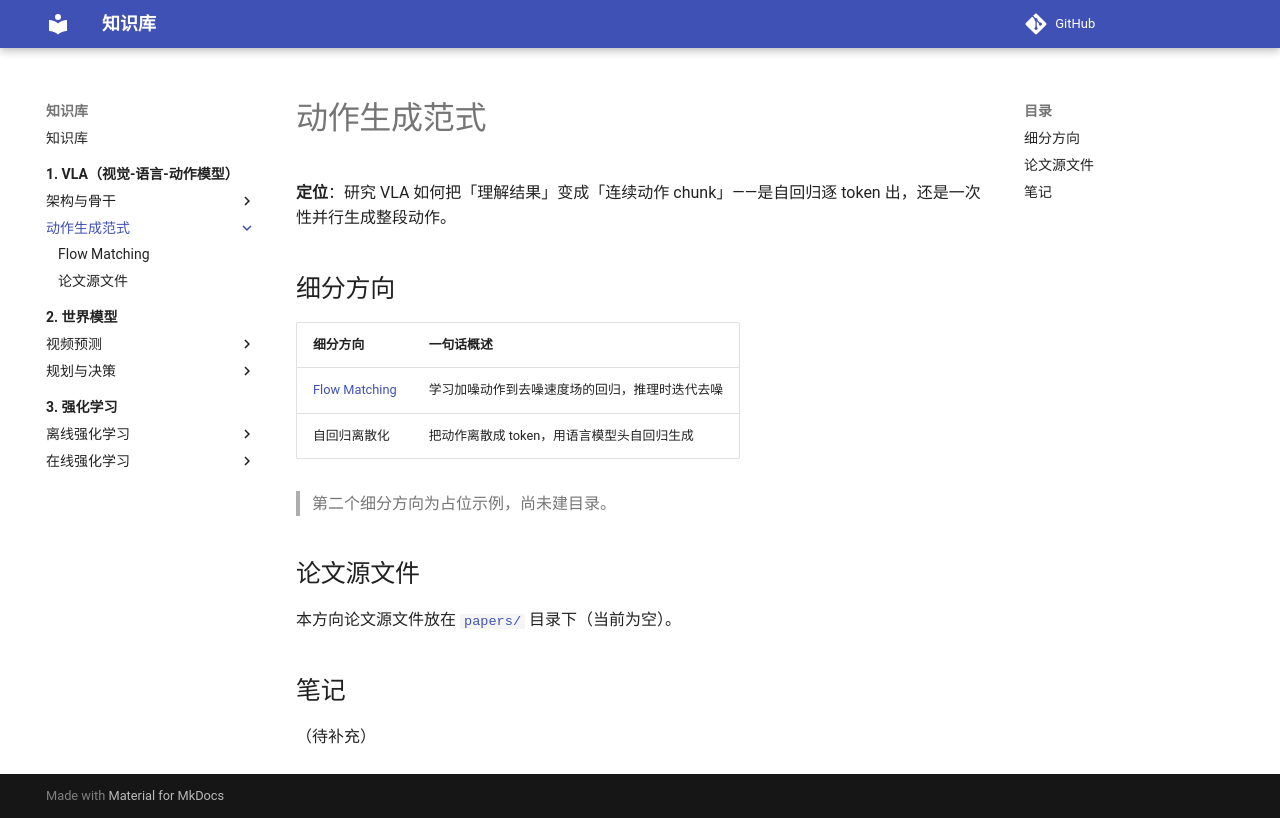

repository: PengxinZeng/KnowledgeBase · page: 1-vla/2-action-generation/index.html · generator: mkdocs

# 动作生成范式

**定位**：研究 VLA 如何把「理解结果」变成「连续动作 chunk」——是自回归逐 token 出，还是一次性并行生成整段动作。

## 细分方向

| 细分方向 | 一句话概述 |
|---|---|
| [Flow Matching](1-flow-matching/index.md) | 学习加噪动作到去噪速度场的回归，推理时迭代去噪 |
| 自回归离散化 | 把动作离散成 token，用语言模型头自回归生成 |

> 第二个细分方向为占位示例，尚未建目录。

## 论文源文件

本方向论文源文件放在 [`papers/`](papers/index.md) 目录下（当前为空）。

## 笔记

（待补充）
